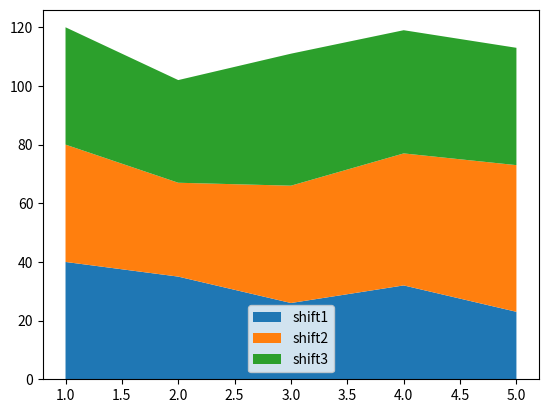

Write the Python code that produced this figure.
#import pywhatkit as kit
#src_path = 'OIP.jfif'
#convey = kit.image_to_ascii_art(src_path)
#print(convey)

import matplotlib.pyplot as plt
week = [1,2,3,4,5]
shift1 = [40, 35, 26, 32, 23]
shift2 = [40, 32, 40, 45, 50]
shift3 = [40, 35, 45, 42, 40]

plt.stackplot(week, shift1, shift2, shift3, labels=['shift1','shift2','shift3'])
plt.legend()
plt.show()